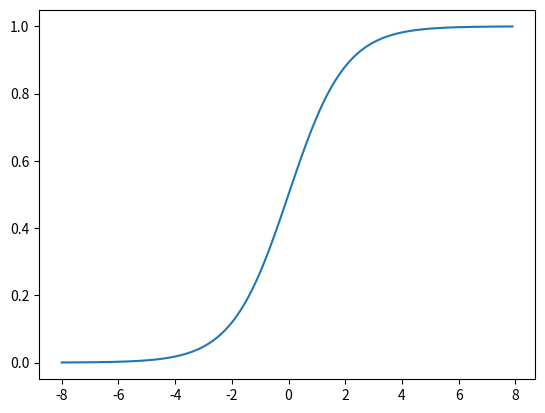

Python code for this plot:
import matplotlib.pyplot as plt
import numpy as np
import math

e = math.e
dx = 0.1
x = np.arange(-8, 8, dx)


def sigmoid(a):
    s = 1 / (1 + e ** -a)
    return s


# y_sig = 1 / (1 + e ** -x)
y_sig = sigmoid(x)
plt.plot(x, y_sig)
plt.show()
